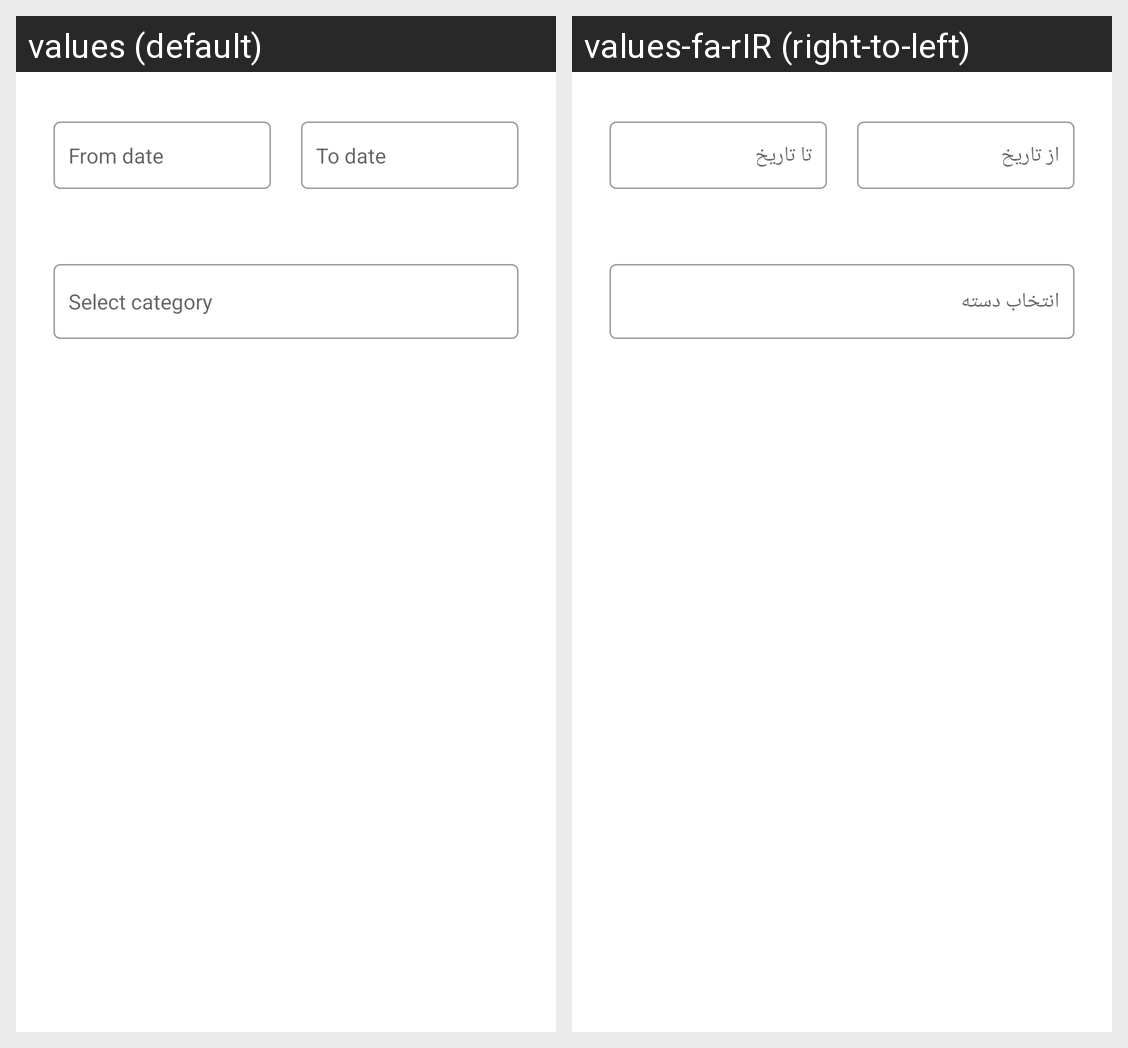

Strings drawn on this Android screen and how each of the app's shown locales translates them:
Android screen res/layout/dialog_filter.xml rendered under 2 locales, left to right: values (default), values-fa-rIR (right-to-left). Device: Nexus 5 (rendered at 1080×1920; each locale shown at half size, 540×960, under a caption strip naming it); theme AppTheme.
Strings drawn on this screen, with the default value and each locale's value (text and hints the layout hard-codes, and strings that could not be matched under every locale, appear in the picture but are not listed):

from_date
  values: From date
  values-fa-rIR: از تاریخ

to_date
  values: To date
  values-fa-rIR: تا تاریخ

select_category
  values: Select category
  values-fa-rIR: انتخاب دسته
